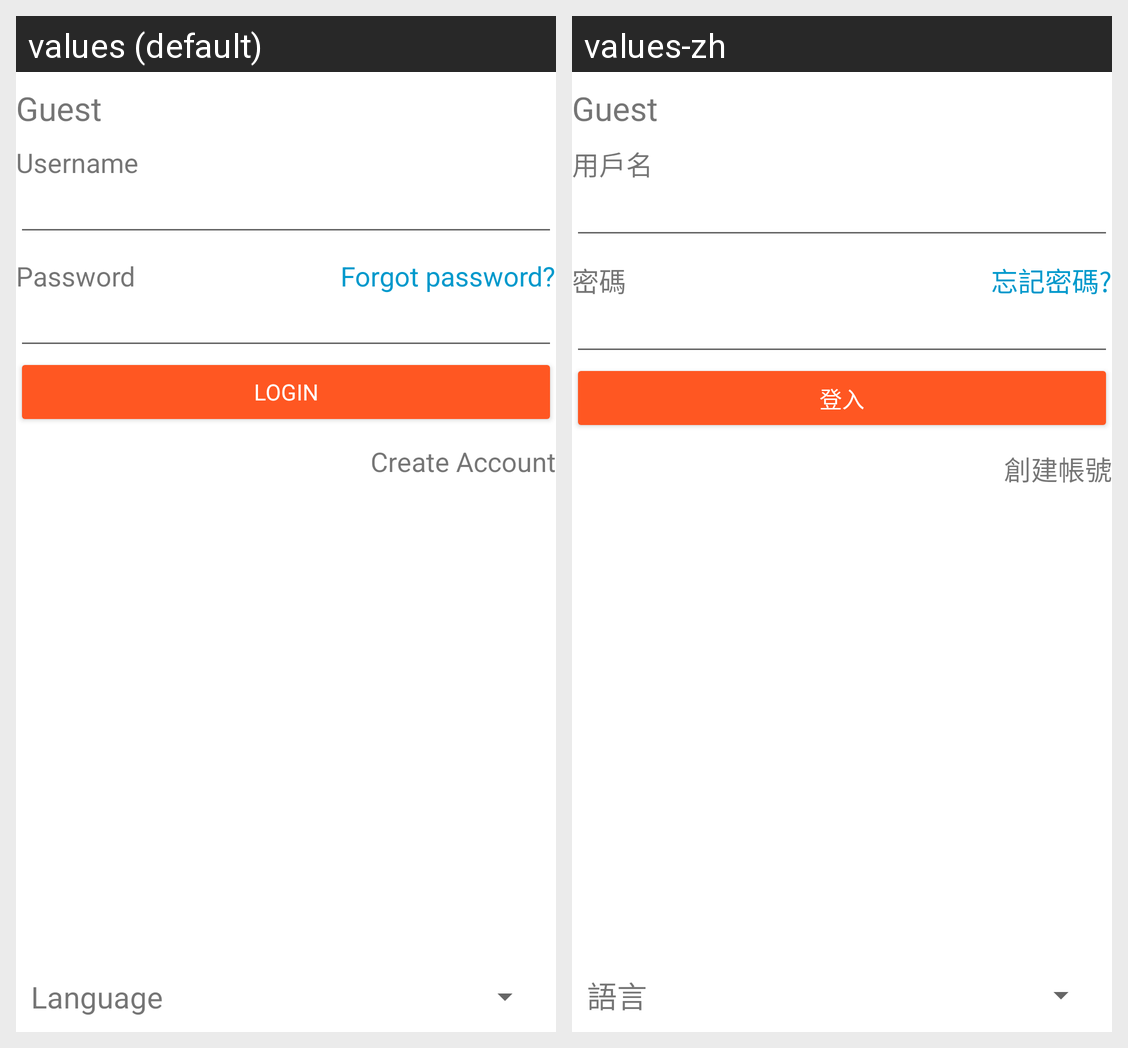

Here is an Android app screen in its default locale and in the app's own translations. Write out the translated-string differences for the strings that appear on this screen.
Android screen res/layout/preference.xml rendered under 2 locales, left to right: values (default), values-zh. Device: Nexus 5 (rendered at 1080×1920; each locale shown at half size, 540×960, under a caption strip naming it); theme Theme.WePAWS.
Strings drawn on this screen, with the default value and each locale's value (text and hints the layout hard-codes, and strings that could not be matched under every locale, appear in the picture but are not listed):

profile_username
  values: Username
  values-zh: 用戶名

profile_password
  values: Password
  values-zh: 密碼

profile_forgot_password
  values: Forgot password?
  values-zh: 忘記密碼?

profile_login
  values: Login
  values-zh: 登入

profile_create_account
  values: Create Account
  values-zh: 創建帳號

preference_language
  values: Language
  values-zh: 語言
